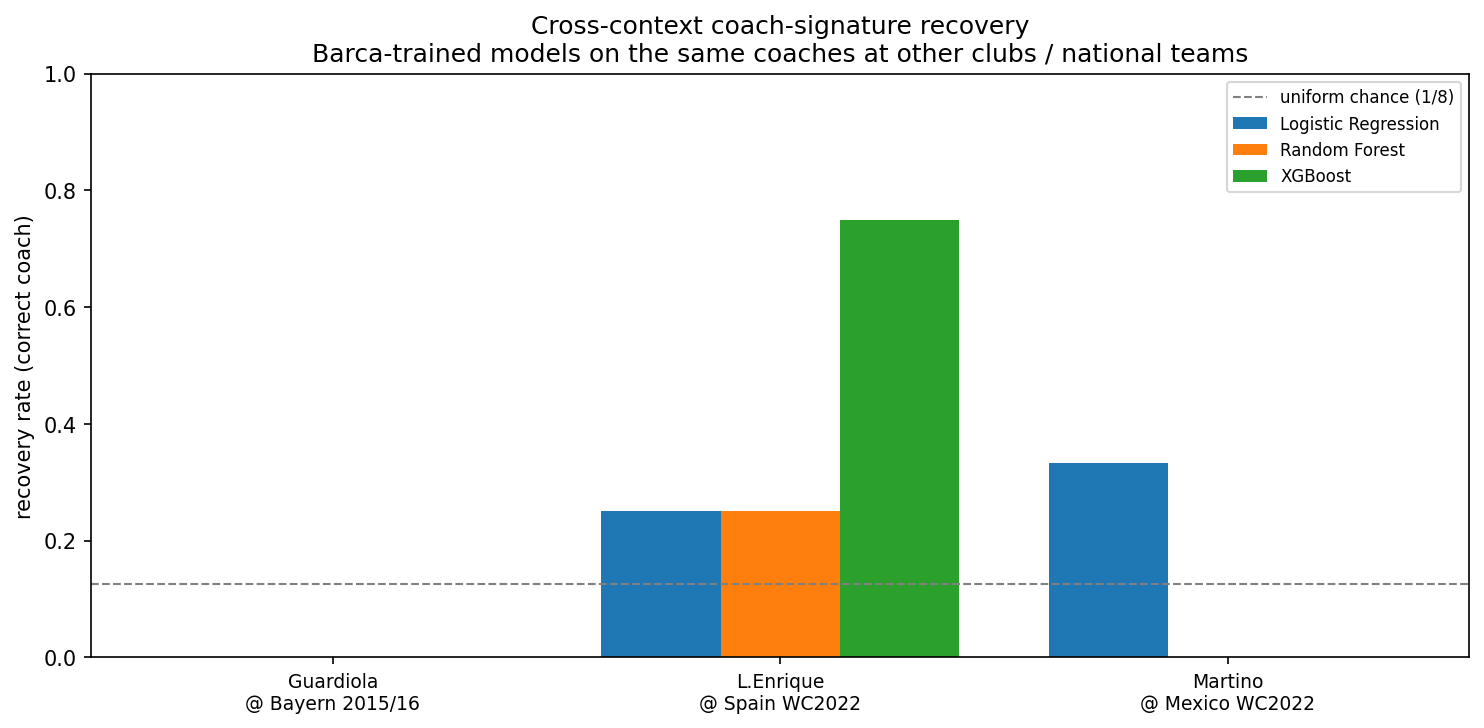

The data file committed next to this chart (first rows):
group, true_coach, n, model, recovered, recovery_rate, breakdown
Guardiola @ Bayern 2015/16, Guardiola, 2, Logistic Regression, 0, 0.0, Martino:1, Valverde:1
Guardiola @ Bayern 2015/16, Guardiola, 2, Random Forest, 0, 0.0, L.Enrique:2
Guardiola @ Bayern 2015/16, Guardiola, 2, XGBoost, 0, 0.0, Rijkaard:1, Valverde:1
L.Enrique @ Spain WC2022, L.Enrique, 4, Logistic Regression, 1, 0.25, Valverde:1, Setien:1, Guardiola:1, L.Enr…
L.Enrique @ Spain WC2022, L.Enrique, 4, Random Forest, 1, 0.25, Guardiola:3, L.Enrique:1
L.Enrique @ Spain WC2022, L.Enrique, 4, XGBoost, 3, 0.75, L.Enrique:3, Guardiola:1
Martino @ Mexico WC2022, Martino, 3, Logistic Regression, 1, 0.3333, Rijkaard:1, L.Enrique:1, Martino:1
Martino @ Mexico WC2022, Martino, 3, Random Forest, 0, 0.0, Guardiola:1, L.Enrique:1, Rijkaard:1
Martino @ Mexico WC2022, Martino, 3, XGBoost, 0, 0.0, L.Enrique:2, Rijkaard:1
